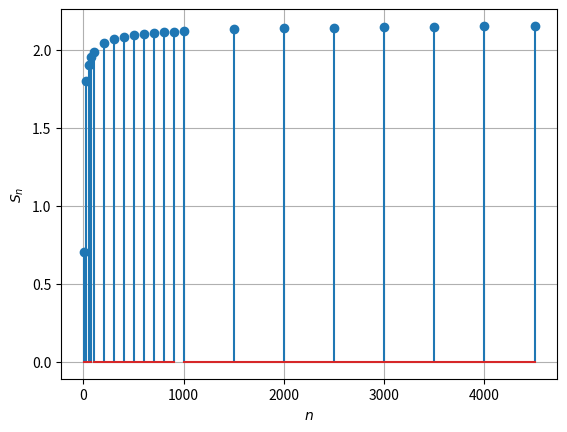

Write Python code to recreate this figure.
from __future__ import division
import numpy as np
import matplotlib.pyplot as plt

n = np.arange(1,10001)
s_n=0
b=[0]
#print(n)
for i in range(1,10000):
   	T_n = 1/(i*np.sqrt(i+1)) #this function can be changed
   	s_n=s_n+T_n
   	b.append(s_n)

print(s_n) 	

plt.stem(n[1:100:25],b[1:100:25])
plt.stem(n[100:1000:100],b[100:1000:100])
plt.stem(n[1000:5000:500],b[1000:5000:500])
plt.grid()
plt.xlabel('$n$')
plt.ylabel('$S_n$')
# # # #Comment the following line
#plt.savefig('../figs/6.eps')
plt.show()
